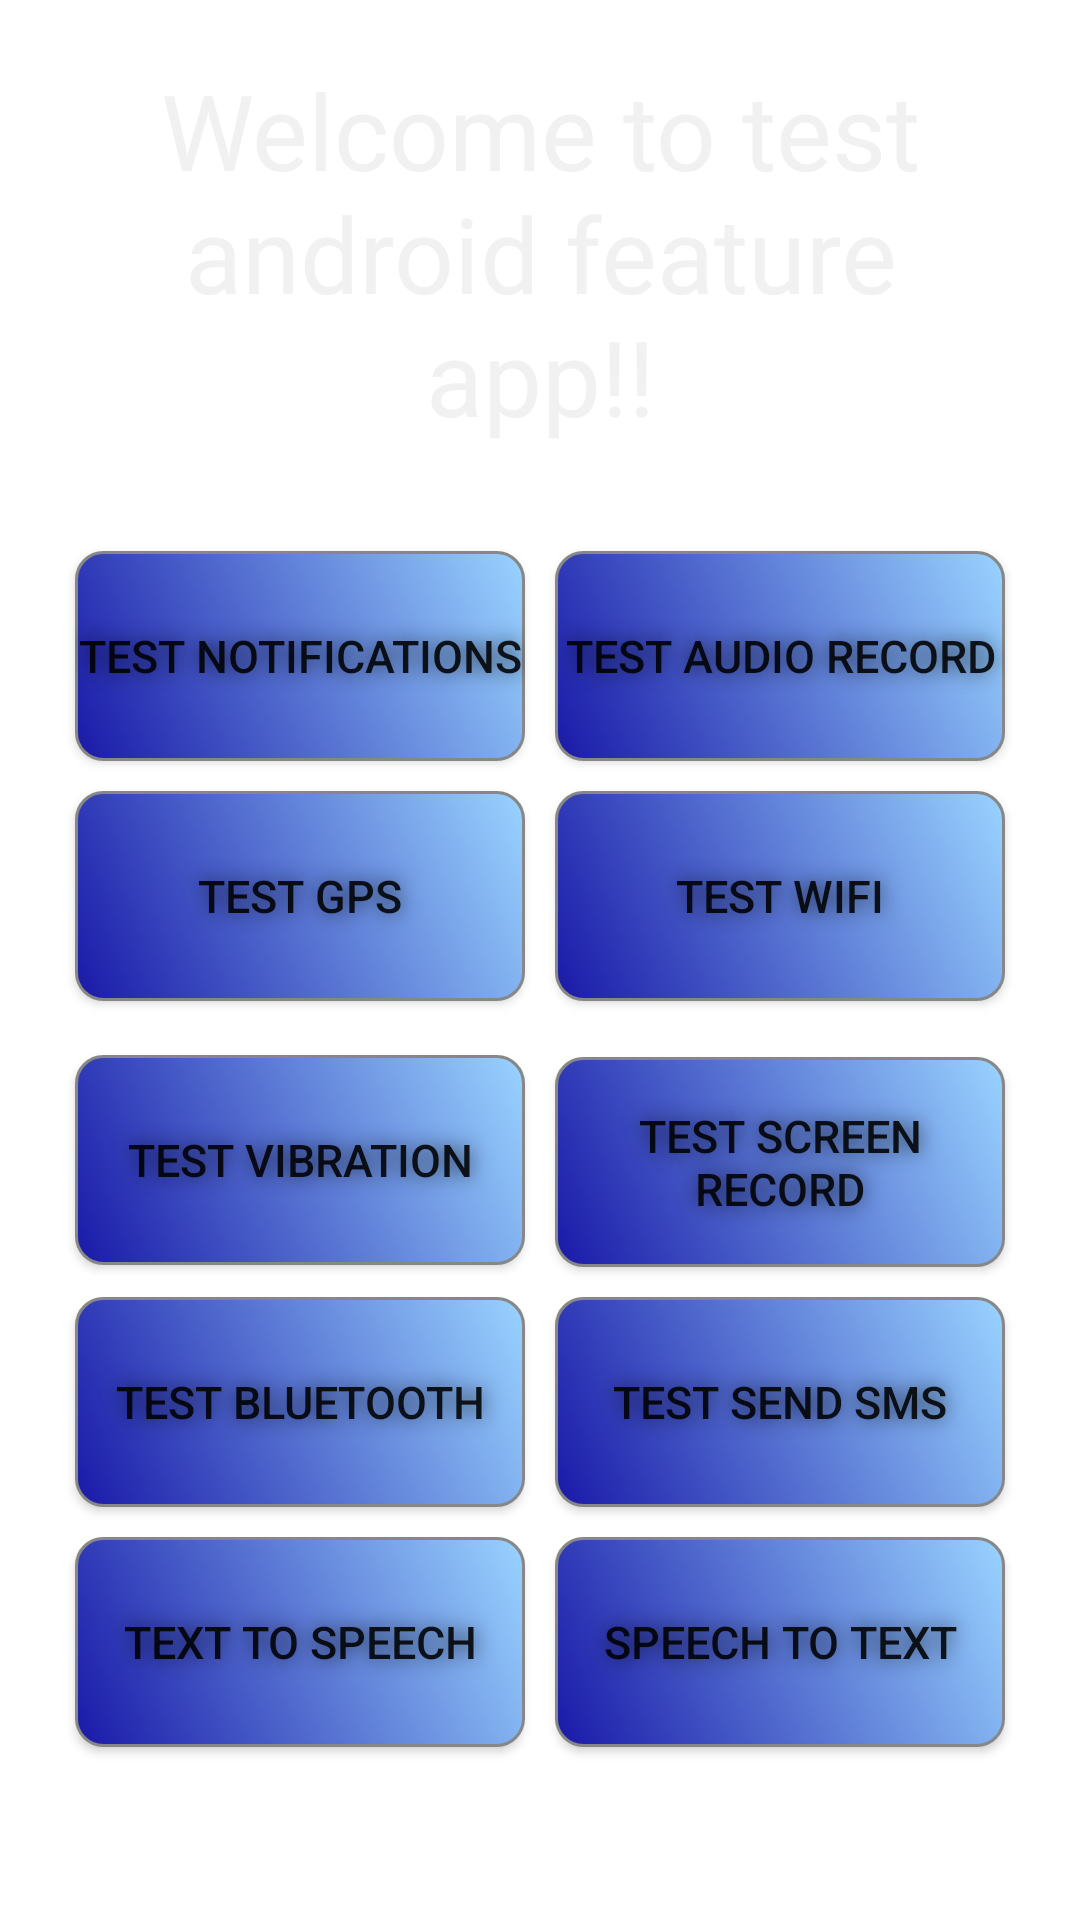

Write the Android layout XML for this screen, with the resource values it uses.
<!-- AndroidManifest.xml: application theme Theme.TestAndroidFetures -->
<!-- res/layout/activity_main.xml -->
<?xml version="1.0" encoding="utf-8"?>
<androidx.constraintlayout.widget.ConstraintLayout xmlns:android="http://schemas.android.com/apk/res/android"
    xmlns:app="http://schemas.android.com/apk/res-auto"
    xmlns:tools="http://schemas.android.com/tools"
    android:layout_width="match_parent"
    android:layout_height="match_parent"
    android:background="@drawable/bl"
    style="@style/Theme.AppCompat.Light.NoActionBar"
    tools:context=".MainActivity">

    <ScrollView
        android:layout_width="match_parent"
        android:layout_height="match_parent"
        android:foregroundGravity="center">




    <LinearLayout
        android:layout_width="match_parent"
        android:layout_height="match_parent"
        android:orientation="vertical"
        android:gravity="center"
        tools:layout_editor_absoluteX="20dp"
        tools:layout_editor_absoluteY="20dp">

        <TextView
            android:id="@+id/textView"
            android:layout_width="wrap_content"
            android:layout_height="wrap_content"
            android:layout_margin="20dp"

            android:foregroundGravity="center"
            android:gravity="center"
            android:text="Welcome to test android feature app!!"
            android:textColor="#F1F1F1"
            android:textSize="35sp" />

        <GridLayout
            android:layout_width="wrap_content"
            android:layout_height="match_parent"
            android:columnCount="2"
            android:layout_gravity="center"
            android:layout_margin="10dp"
            android:orientation="horizontal">


            <Button
                android:id="@+id/test_notifications"
                android:layout_width="150dp"
                android:layout_height="70dp"
                android:text="Test Notifications"
                android:layout_margin="5dp"
                android:background="@drawable/btn_style_2"
                android:minWidth="200dp"
                android:shadowColor="#A6000000"
                android:shadowRadius="16"
                android:textSize="15sp" />

            <Button
                android:id="@+id/test_aoudio_record"
                android:layout_width="150dp"
                android:layout_height="70dp"
                android:text="@string/test_audio_record"
                android:layout_margin="5dp"
                android:background="@drawable/btn_style_2"
                android:minWidth="200dp"
                android:shadowColor="#A6000000"
                android:shadowRadius="16"
                android:textSize="15sp"/>

            <Button
                android:id="@+id/test_gps"
                android:layout_width="150dp"
                android:layout_height="70dp"
                android:text="@string/test_gps"
                android:layout_margin="5dp"
                android:background="@drawable/btn_style_2"
                android:minWidth="200dp"
                android:shadowColor="#A6000000"
                android:shadowRadius="16"
                android:textSize="15sp"/>

            <Button
                android:id="@+id/test_wifi"
                android:layout_width="150dp"
                android:layout_height="70dp"
                android:text="@string/test_wifi"
                android:layout_margin="5dp"
                android:background="@drawable/btn_style_2"
                android:minWidth="200dp"
                android:shadowColor="#A6000000"
                android:shadowRadius="16"
                android:textSize="15sp"/>

            <Button
                android:id="@+id/tset_vibration"
                android:layout_width="150dp"
                android:layout_height="70dp"
                android:text="@string/test_vibration"
                android:layout_marginTop="13dp"
                android:layout_margin="5dp"
                android:background="@drawable/btn_style_2"
                android:minWidth="200dp"
                android:shadowColor="#A6000000"
                android:shadowRadius="16"
                android:textSize="15sp"/>

            <Button
                android:id="@+id/test_screen_secord"
                android:layout_width="150dp"
                android:layout_height="70dp"
                android:gravity="center"
                android:text="@string/test_screen_record"
                android:layout_margin="5dp"
                android:background="@drawable/btn_style_2"
                android:minWidth="200dp"
                android:shadowColor="#A6000000"
                android:shadowRadius="16"
                android:textSize="15sp"/>

            <Button
                android:id="@+id/test_bluetooth"
                android:layout_width="150dp"
                android:layout_height="70dp"
                android:text="@string/test_bluetooth"
                android:layout_margin="5dp"
                android:background="@drawable/btn_style_2"
                android:minWidth="200dp"
                android:shadowColor="#A6000000"
                android:shadowRadius="16"
                android:textSize="15sp"/>

            <Button
                android:id="@+id/sms"
                android:layout_width="150dp"
                android:layout_height="70dp"
                android:text="@string/test_send_sms"
                android:layout_margin="5dp"
                android:background="@drawable/btn_style_2"
                android:minWidth="200dp"
                android:shadowColor="#A6000000"
                android:shadowRadius="16"
                android:textSize="15sp"/>

            <Button
                android:id="@+id/text_to_speach"
                android:layout_width="150dp"
                android:layout_height="70dp"
                android:text="@string/text_to_speech"
                android:layout_margin="5dp"
                android:background="@drawable/btn_style_2"
                android:minWidth="200dp"
                android:shadowColor="#A6000000"
                android:shadowRadius="16"
                android:textSize="15sp"/>

            <Button
                android:id="@+id/speech_to_text"
                android:layout_width="150dp"
                android:layout_height="70dp"
                android:text="@string/speech_to_text"
                android:layout_margin="5dp"
                android:background="@drawable/btn_style_2"
                android:minWidth="200dp"
                android:shadowColor="#A6000000"
                android:shadowRadius="16"
                android:textSize="15sp"/>
        </GridLayout>
    </LinearLayout>
    </ScrollView>
</androidx.constraintlayout.widget.ConstraintLayout>
<!-- resources referenced by this layout -->
<resources>
  <!-- drawable btn_style_2 (drawable) -->
  <?xml version="1.0" encoding="utf-8"?>
  <shape xmlns:android="http://schemas.android.com/apk/res/android" android:shape="rectangle" >
      <corners
          android:topLeftRadius="9dp"
          android:topRightRadius="9dp"
          android:bottomLeftRadius="9dp"
          android:bottomRightRadius="9dp"
          />
      <gradient
          android:angle="45"
          android:centerX="0%"
          android:centerColor="#1919A8"
          android:startColor="#DEDEDE"
          android:endColor="#99D3FF"
          android:type="linear"
          />
      <size
          android:width="170dp"
          android:height="50dp"
          />
      <stroke
          android:width="1dp"
          android:color="#878787"
          />
  </shape>
  <string name="speech_to_text">Speech To Text</string>
  <string name="test_audio_record">Test Audio Record</string>
  <string name="test_bluetooth">Test Bluetooth</string>
  <string name="test_gps">Test GPS</string>
  <string name="test_screen_record">Test Screen Record</string>
  <string name="test_send_sms">test Send sms</string>
  <string name="test_vibration">Test Vibration</string>
  <string name="test_wifi">Test Wifi</string>
  <string name="text_to_speech">Text To Speech</string>
  <style name="Theme.TestAndroidFetures" parent="Theme.MaterialComponents.DayNight.DarkActionBar">
          
          <item name="colorPrimary">#00067A</item>
          <item name="colorPrimaryVariant">#0C1B6A</item>
          <item name="colorOnPrimary">@color/white</item>
          
          <item name="colorSecondary">@color/teal_200</item>
          <item name="colorSecondaryVariant">@color/teal_700</item>
          <item name="colorOnSecondary">@color/black</item>
          
          <item name="android:statusBarColor" tools:targetApi="l">?attr/colorPrimaryVariant</item>
          
      </style>
  <!-- not gathered from this repository: default colours our renderer supplied (Android Studio template values) -->
  <color name="teal_200">#FF03DAC5</color>
  <color name="teal_700">#FF018786</color>
  <color name="black">#FF000000</color>
  <color name="white">#FFFFFFFF</color>
</resources>
